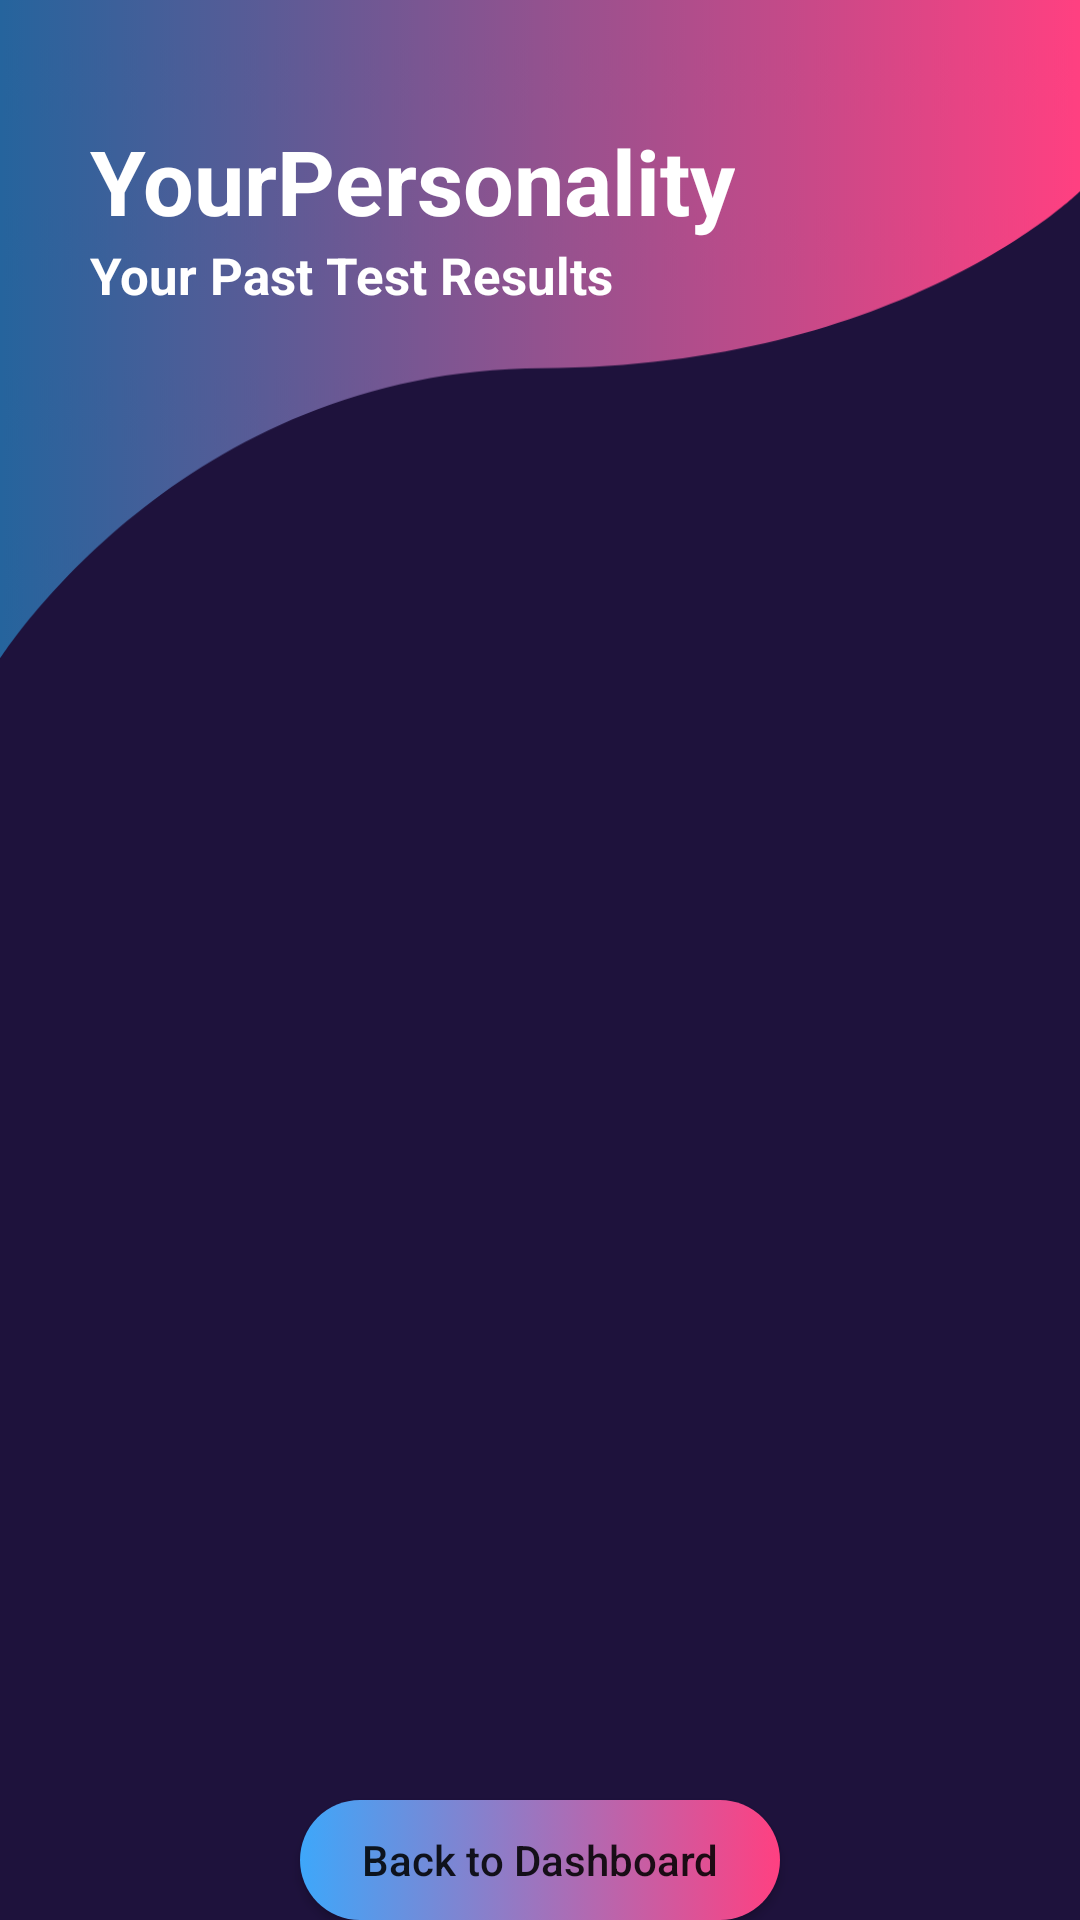

Android layout source for this screen:
<!-- AndroidManifest.xml: activity theme Theme.AppCompat.DayNight.NoActionBar -->
<!-- res/layout/activity_view_results.xml -->
<?xml version="1.0" encoding="utf-8"?>
<RelativeLayout xmlns:android="http://schemas.android.com/apk/res/android"
    xmlns:app="http://schemas.android.com/apk/res-auto"
    xmlns:tools="http://schemas.android.com/tools"
    android:layout_width="match_parent"
    android:layout_height="match_parent"
    tools:context=".viewResultsActivity"
    android:background="@color/colorPrimaryDark">

    <androidx.appcompat.widget.Toolbar
        android:id="@+id/head"
        android:layout_width="match_parent"
        android:layout_height="220dp"
        android:background="@drawable/header"
        />

    <TextView
        android:id="@+id/tvAppName"
        android:layout_width="wrap_content"
        android:layout_height="wrap_content"
        android:text="YourPersonality"
        android:layout_marginTop="40dp"
        android:layout_marginLeft="30dp"
        android:textStyle="bold"
        android:textSize="30sp"
        android:textColor="@color/colorWhite"/>
    <TextView
        android:id="@+id/tv_pastResult"
        android:layout_width="wrap_content"
        android:layout_height="wrap_content"
        android:text="Your Past Test Results"
        android:layout_below="@id/tvAppName"
        android:layout_alignLeft="@id/tvAppName"
        android:textStyle="bold"
        android:textSize="17sp"
        android:textColor="@color/colorWhite"/>



    <ListView
        android:layout_width="wrap_content"
        android:layout_height="match_parent"
        android:layout_below="@id/tv_pastResult"
        android:id="@+id/list_results"
        android:layout_marginTop="70dp"
        android:layout_marginLeft="35dp"
        android:layout_marginRight="35dp"
        />

    <Button
        android:id="@+id/backtoDash"
        android:layout_width="match_parent"
        android:layout_height="wrap_content"
        android:layout_below="@+id/linear"
        android:layout_marginLeft="100dp"
        android:layout_marginTop="600dp"
        android:layout_marginRight="100dp"
        android:background="@drawable/bg_ui"
        android:elevation="10dp"
        android:onClick="tappedBackToDash"
        android:text="Back to Dashboard"
        android:textAllCaps="false" />
</RelativeLayout>
<!-- resources referenced by this layout -->
<resources>
  <color name="colorPrimaryDark">#1E123C</color>
  <color name="colorWhite">#ffffff</color>
  <!-- drawable bg_ui (drawable) -->
  <?xml version="1.0" encoding="utf-8"?>
  <selector xmlns:android="http://schemas.android.com/apk/res/android">
  <item android:state_pressed="true">
      <shape android:shape="rectangle">
          <solid android:color="@color/colorAccent">
          </solid>
      </shape>
  </item>
  
      <item>
          <shape android:shape="rectangle">
              <gradient android:startColor="@color/anotherBlue"
                  android:endColor="@color/colorAccent"/>
              <corners android:radius="100dp"/>
          </shape>
      </item>
  </selector>
  <!-- drawable header: png bitmap (drawable-hdpi, 13513 bytes) -->
  <color name="colorAccent">#FF4081</color>
  <color name="anotherBlue">#3EA7FA</color>
</resources>
